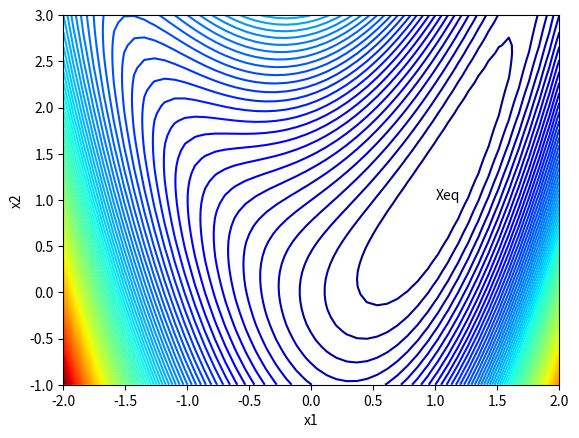
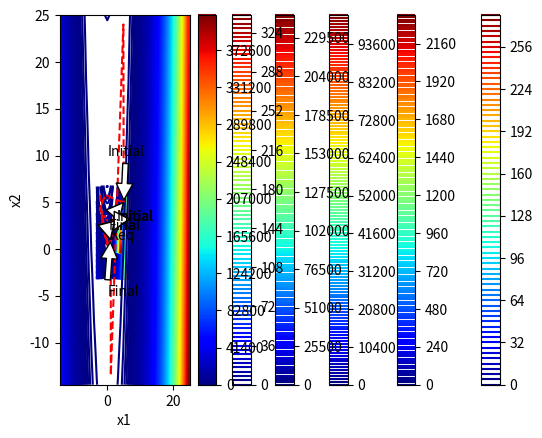

The script that saved these images, in order: (Note: this script raises an exception after producing the figures.)
# -*- coding: utf-8 -*-
"""Project.ipynb

Automatically generated by Colaboratory.

Original file is located at
    https://colab.research.google.com/drive/19PjLMcdpB7dXBEzXhznBxTdcTMeUst_b

## Establishing Test Functions and their respective Derivative and Hessian
"""

import numpy as np
import numpy.linalg as la
from numpy import linalg as LA
import matplotlib.pyplot as pt
import sympy as sym
from mpl_toolkits.mplot3d import axes3d
from numpy.linalg import inv
import matplotlib.ticker as ticker
from matplotlib.colors import LogNorm

#function 1
def f1(x):
    return (x[0]**2 - x[1])**2 + (x[0]-1)**2
#derivative of function 1
def df1(x):
    return np.array([4*x[0]*(x[0]**2 - x[1]) + 2*(x[0]-1),  -2*(x[0]**2 - x[1])])
#Hessian of function 1
def Hessian1(x):
    return (np.array([[4*(3*x[0]**2 - x[1]) + 2,  -4*x[0]], [-4*x[0], 2]]))
#inv of the Hessian for function 1
def inv_Hessian1(x):
    return inv(Hessian1(x))  


#function 2
def f2(x):
    return 100*(x[0]**2 - x[1])**2 + (x[0]-1)**2
#derivative of function 2
def df2(x):
    return np.array([400*x[0]*(x[0]**2 - x[1]) + 2*(x[0]-1),  -200*(x[0]**2 - x[1])])
#Hessian of function 2
def Hessian2(x):
    return (np.array([[400*(3*x[0]**2 - x[1]) + 2,  -400*x[0]], [-400*x[0], 200 ]]))
#inv of the Hessian for function 2
def inv_Hessian2(x):
    return inv(Hessian2(x))


#  Quadratic Function
def f_quadratic(x,Q,b):
    return 0.5*np.dot((np.dot(np.transpose(x),Q)),x) - np.dot(np.transpose(b), x) 
# Derivative of a Quadratic Function
def df_quadratic(x,Q,b):
    return np.dot(Q,x) - b 
  


# For any Rosenbrock function with constant k 
def fk(x,k):
    return k*(x[0]**2 - x[1])**2 + (x[0]-1)**2

def dfk(x):
    return np.array([4*k*x[0]*(x[0]**2 - x[1]) + 2*(x[0]-1),  -2*k*(x[0]**2 - x[1])])

def Hessiank(x):
    return (np.array([[4*k*(3*x[0]**2 - x[1]) + 2,  -4*k*x[0]], [-4*k*x[0], 2*k ]]))

def inv_Hessiank(x):
    return inv(Hessiank(x))

# Experiment Initialization
alpha = [0.000124,0.0124,0.123]
interval_a, interval_b = [0.0000101,2]

"""## Plots for $f_{1}(x_{1},x_{2})$ """

from mpl_toolkits.mplot3d import Axes3D
fig = pt.figure()
ax = Axes3D(fig, azim=-128, elev=43)
s = .05
X = np.arange(-2, 2.+s, s)
Y = np.arange(-1, 3.+s, s)
xmesh, ymesh = np.meshgrid(X, Y)
fmesh = f1(np.array([xmesh, ymesh]))
ax.plot_surface(xmesh, ymesh, fmesh, rstride=1, cstride=1, norm=LogNorm(),
                linewidth=0, edgecolor='none', cmap="jet")

# Set the axis limits so that they are the same as in the figure above.
ax.set_xlim([-2, 2.0])                                                       
ax.set_ylim([-1, 3.0])                                                       

pt.xlabel("x1")
pt.ylabel("x2")
pt.savefig("Rosenbrock function.svg", bbox_inches="tight")

pt.show()

xmesh, ymesh = np.mgrid[-2:2:50j,-1:3:50j]
fmesh = f1(np.array([xmesh, ymesh]))
pt.axis("auto")
pt.contour(xmesh, ymesh, fmesh,100,cmap='jet')
array = [np.array([1, 1])]
pt.annotate('Xeq', (array[0][0],array[0][1]))
pt.xlabel("x1")
pt.ylabel("x2")

"""# Plots for $f_{2}(x_{1},x_{2})$"""

# fig = pt.figure()
# ax = fig.gca(projection="3d")

# xmesh, ymesh = np.mgrid[-6:6:50j,-6:6:50j]
# fmesh = f2(np.array([xmesh, ymesh]))
# ax.plot_surface(xmesh, ymesh, fmesh)
# fig.suptitle('Surface Plot of f_2', fontsize=20)
from mpl_toolkits.mplot3d import Axes3D
fig = pt.figure()
ax = Axes3D(fig, azim=-128, elev=43)
s = .05
X = np.arange(-2, 2.+s, s)
Y = np.arange(-1, 3.+s, s)
xmesh, ymesh = np.meshgrid(X, Y)
fmesh = f2(np.array([xmesh, ymesh]))
# ax.plot_surface(X, Y, Z, rstride=1, cstride=1, norm = LogNorm(),
#                 cmap="viridis")
# Without using `` linewidth=0, edgecolor='none' '', the code may produce a
# graph with wide black edges, which will make the surface look much darker
# than the one illustrated in the figure above.
ax.plot_surface(xmesh, ymesh, fmesh, rstride=1, cstride=1, norm=LogNorm(),
                linewidth=0, edgecolor='none', cmap="jet")

# Set the axis limits so that they are the same as in the figure above.
ax.set_xlim([-2, 2.0])                                                       
ax.set_ylim([-1, 3.0])                                                       


pt.xlabel("x1")
pt.ylabel("x2")
pt.savefig("Rosenbrock function.svg", bbox_inches="tight")

pt.show()

xmesh, ymesh = np.mgrid[-2:2:50j,-1:3:50j]
fmesh = f2(np.array([xmesh, ymesh]))
pt.axis("auto")
pt.contour(xmesh, ymesh, fmesh,100,cmap='jet')
array = [np.array([1, 1])]
pt.annotate('Xeq', (array[0][0],array[0][1]))
pt.xlabel("x1")
pt.ylabel("x2")

"""# 1. Steepest Gradient Descent Algorithm 

"""

def Steepest_Descent( guesses, alpha,f,df,g_of_alpha,interval_a, interval_b,method = 2, Q = 0, b = 0, episolon = 0.001 ):
    i = 0
    x = guesses[0]
    grad = -df(x)
    while (LA.norm(grad) > episolon).any():
      if i > 100000000:
          break;
      if method == 1: #optimize_alpha:
          # if the function we are interested in is Quadratic we can use Q and b 
          # pass the derivative of the quadratic function with parameters x,Q,b
          grad = -df(x,Q,b)
          alpha_opt = np.dot(np.transpose(grad),grad)/np.dot(np.dot(np.transpose(grad),Q),grad)
          next_guess = x + alpha_opt * grad
      elif method == 2:
          # Golden_section_method
          grad = -df(x)
          alpha_opt = Golden_section_method(interval_a, interval_b, x,grad,f,g_of_alpha)
          next_guess = x + alpha_opt * grad
      elif method == 3:
          # Variable Step Size 
          grad = -df(x)
          G = []
          for j in range(len(alpha)):
              G.append(g_of_alpha(f,x,grad,alpha[j]))
          index_min = np.argmin(G)
          alpha_opt = alpha[index_min]
          next_guess = x + alpha_opt * grad

      elif method == 4:
          # Quadratic fit
          grad = -df(x)
          alpha_tuple = np.random.uniform(10**-5,1.24*10**-4,3);
          vandermont_matrix = np.vander(alpha_tuple, len(alpha_tuple))
          G = []
          for j in range(len(alpha_tuple)):
              G.append(g_of_alpha(f,x,grad,alpha_tuple[j]))
          [a,b,c] = np.dot(inv(vandermont_matrix),np.transpose(G))
          
          # if np.all([a>0,b<0]) :
          alpha_opt = -(b/(2*a))
          # else: 
            # alpha_tuple = np.random.uniform(1.01*10**-4,1.21*10**-4,3);
            # alpha_opt = alpha_tuple[0]
          next_guess = x + alpha_opt * grad
          
      elif method == 5:
          # Fixed Step Size 
          grad = -df(x)
          next_guess = x + alpha[0] * grad
      x = next_guess
      guesses.append(next_guess)
      i+=1
    return guesses, i

# the function g of alpha used for golden section methods
def g_of_alpha(f,x,grad,alpha):
    return f(x + alpha*grad);

    
def Golden_section_method(interval_a, interval_b, x,grad,f,g):
  K = 0 
  a1,a2 = [0,0]
  a, b= [interval_a,interval_b]
  while b-a >= 0.001 :
    # alpha 1 and alpha 2
    a1 = a + 0.382*(b-a);
    a2 = a + 0.618*(b-a);
    # print("Iteration: "+str(K) +" a: "+ str(a) + " b: "+ str(b) + " b-a: " +str(b-a))
    # Region Elimination Logic
    if g(f,x,grad,a1) > g(f,x,grad,a2):
      a = a1;
    elif g(f,x,grad,a1) < g(f,x,grad,a2):
      b = a2;
    elif g(f,x,grad,a1) == g(f,x,grad,a2):
      a = a1;
      b = a2;
    K+=1
  return a

"""## Results for $f_{1}(x_{1},x_{2})$

##### Initial Conditions  For $f_{1}$: $\epsilon$ = $10^{-3}$ $: \alpha = 10^{-4}$ $: x_{0} = \big(\begin{smallmatrix}
  2 \\
  2 
\end{smallmatrix}\big)$
"""

xmesh, ymesh = np.mgrid[-2:3:50j,-2:6:50j]
fmesh = f1(np.array([xmesh, ymesh]))
guesses = [np.array([2, 2])]
guesses, i = Steepest_Descent( guesses, alpha,f1,df1,g_of_alpha,interval_a, interval_b )
print("Num of iterations: " + str(i)) 
xmesh, ymesh = np.mgrid[np.min(guesses)-1:np.max(guesses)+1:50j,np.min(guesses)-1:np.max(guesses)+1:50j]
fmesh = f1(np.array([xmesh, ymesh]))
pt.axis("auto")
pt.contour(xmesh, ymesh, fmesh, int(100*np.max(guesses)/3),cmap='jet')
array = np.array(guesses)
pt.plot(array.T[0], array.T[1], "r--")
pt.annotate('Initial', (array[0][0],array[0][1]), xytext=(3,3),
            arrowprops=dict(facecolor='white', shrink=0.05),
            )
pt.annotate('Final', (array[len(array)-1][0],array[len(array)-1][1]), xytext=(.5,2),
            arrowprops=dict(facecolor='white', shrink=0.05),
            )
pt.colorbar()
print("Min of the function is at:" + str((array[len(array)-1][0],array[len(array)-1][1])))

"""##### Initial Conditions  For $f_{1}$: $\epsilon$ = $10^{-3}$ $: \alpha = 10^{-4}$$: x_{0} = \big(\begin{smallmatrix}
  5 \\
  5 
\end{smallmatrix}\big)$

 
"""

fmesh = f1(np.array([xmesh, ymesh]))
guesses = [np.array([5, 5])]
guesses, i = Steepest_Descent( guesses, alpha,f1,df1,g_of_alpha,interval_a, interval_b )
print("Num of iterations: " + str(i)) 
xmesh, ymesh = np.mgrid[np.min(guesses)-1:np.max(guesses)+1:50j,np.min(guesses)-1:np.max(guesses)+1:50j]
# xmesh, ymesh = np.mgrid[-1:5:50j,-1:6:50j]
fmesh = f1(np.array([xmesh, ymesh]))
pt.axis("auto")
pt.contour(xmesh, ymesh, fmesh, int(100*np.max(guesses)/3),cmap='jet')
array = np.array(guesses)
pt.plot(array.T[0], array.T[1], "r--")
pt.annotate('Initial', (array[0][0],array[0][1]), xytext=(3,3),
            arrowprops=dict(facecolor='white', shrink=0.05),
            )
pt.annotate('Final', (array[len(array)-1][0],array[len(array)-1][1]), xytext=(.5,2),
            arrowprops=dict(facecolor='white', shrink=0.05),
            )
pt.colorbar()
pt.xlabel("x")
pt.ylabel("y")
print("Min of the function is at:" + str((array[len(array)-1][0],array[len(array)-1][1])))

"""## Results for $f_{2}(x_{1},x_{2})$

##### Initial Conditions For $f_{2}$ $\epsilon$ = $10^{-3}$ $: \alpha = 10^{-4}$ $: x_{0} = \big(\begin{smallmatrix}
  2 \\
  2 
\end{smallmatrix}\big)$
"""

xmesh, ymesh = np.mgrid[np.min(guesses):np.max(guesses):50j,np.min(guesses):np.max(guesses):50j]
fmesh = f2(np.array([xmesh, ymesh]))
guesses = [np.array([2, 2])]
guesses, i = Steepest_Descent( guesses, alpha,f2,df2,g_of_alpha,interval_a, interval_b )
print("Num of iterations: " + str(i)) 
xmesh, ymesh = np.mgrid[np.min(guesses)-1:np.max(guesses)+1:50j,np.min(guesses)-1:np.max(guesses)+1:50j]
fmesh = f2(np.array([xmesh, ymesh]))
pt.axis("auto")
pt.contour(xmesh, ymesh, fmesh, int(100*np.max(guesses)/3),cmap='jet')
array = np.array(guesses)
pt.plot(array.T[0], array.T[1], "r--")
pt.annotate('Initial', (array[0][0],array[0][1]), xytext=(3,3),
            arrowprops=dict(facecolor='white', shrink=0.05),
            )
pt.annotate('Final', (array[len(array)-1][0],array[len(array)-1][1]), xytext=(.5,2),
            arrowprops=dict(facecolor='white', shrink=0.05),
            )
pt.colorbar()
pt.xlabel("x1")
pt.ylabel("x2")
print("Min of the function is at:" + str((array[len(array)-1][0],array[len(array)-1][1])))

"""##### Initial Conditions For $f_{2}$ $\epsilon$ = $10^{-3}$ $: \alpha = 10^{-4}$ $: x_{0} = \big(\begin{smallmatrix}
  5 \\
  5 
\end{smallmatrix}\big)$

 
"""

xmesh, ymesh = np.mgrid[np.min(guesses):np.max(guesses):50j,np.min(guesses):np.max(guesses):50j]
fmesh = f2(np.array([xmesh, ymesh]))
guesses = [np.array([5, 5])]
guesses, i = Steepest_Descent( guesses, alpha,f2,df2,g_of_alpha,interval_a, interval_b)
print("Num of iterations: " + str(i)) 
xmesh, ymesh = np.mgrid[np.min(guesses)-1:np.max(guesses)+1:50j,np.min(guesses)-1:np.max(guesses)+1:50j]
fmesh = f2(np.array([xmesh, ymesh]))
pt.axis("auto")
pt.contour(xmesh, ymesh, fmesh, int(100*np.max(guesses)/3),cmap='jet')
array = np.array(guesses)
pt.plot(array.T[0], array.T[1], "r--")
pt.annotate('Initial', (array[0][0],array[0][1]), xytext=(3,3),
            arrowprops=dict(facecolor='white', shrink=0.05),
            )
pt.annotate('Final', (array[len(array)-1][0],array[len(array)-1][1]), xytext=(.5,2),
            arrowprops=dict(facecolor='white', shrink=0.05),
            )
pt.colorbar()
pt.xlabel("x1")
pt.ylabel("x2")
print("Min of the function is at:" + str((array[len(array)-1][0],array[len(array)-1][1])))

"""

# 2. The Newton-Raphson Method 
"""

def Newton_Raphson( guesses,df,inv_Hessian, episolon = 0.001 ):
    i = 0
    x = guesses[0]
    grad = df(x)
    while (LA.norm(grad) > episolon).any():
        grad = df(x)
        next_guess = x - np.dot(grad,inv_Hessian(x))
        x = next_guess
        guesses.append(next_guess)
        i+=1
    return guesses, i

def BB_Quasi_Newton( guesses,df,alpha, episolon = 0.001 ):
    i = 0
    x = guesses[0]
    grad = df(x)
    while (LA.norm(grad) > episolon).any():
        grad = df(x)
        next_guess = x - alpha*grad
        s = next_guess - x; 
        y = df(next_guess) - df(x);
        alpha = np.dot(np.transpose(s),s)/np.dot(np.transpose(s),y)
        alpha = np.dot(np.transpose(s),y)/np.dot(np.transpose(y),y)
        x = next_guess
        guesses.append(next_guess)
        i+=1
    return guesses, i

"""## Results for $f_{1}(x_{1},x_{2})$

##### Initial Conditions  For $f_{1}$: $\epsilon$ = $10^{-4}$ $: x_{0} = \big(\begin{smallmatrix}
  2 \\
  2 
\end{smallmatrix}\big)$
"""

xmesh, ymesh = np.mgrid[-2:3:50j,-2:6:50j]
fmesh = f1(np.array([xmesh, ymesh]))
guesses = [np.array([2, 2])]
np.dot(np.transpose(df1(guesses[0])),inv_Hessian1(guesses[0]))
Q= 0
#guesses, i = BB_Quasi_Newton( guesses,df1,0.01, episolon = 0.001 )
guesses, i = Newton_Raphson( guesses,df1,inv_Hessian1, episolon = 0.001 )
print("Num of iterations: " + str(i)) 
xmesh, ymesh = np.mgrid[np.min(guesses)-1:np.max(guesses)+1:50j,np.min(guesses)-1:np.max(guesses)+1:50j]
fmesh = f1(np.array([xmesh, ymesh]))
pt.axis("auto")
pt.contour(xmesh, ymesh, fmesh, int(100*np.max(guesses)/3),cmap='jet')
array = np.array(guesses)
pt.plot(array.T[0], array.T[1], "r--")
pt.annotate('Initial', (array[0][0],array[0][1]), xytext=(3,3),
            arrowprops=dict(facecolor='white', shrink=0.05),
            )
pt.annotate('Final', (array[len(array)-1][0],array[len(array)-1][1]), xytext=(.5,2),
            arrowprops=dict(facecolor='white', shrink=0.05),
            )
pt.colorbar()
pt.xlabel("x1")
pt.ylabel("x2")
print("Min of the function is at:" + str((array[len(array)-1][0],array[len(array)-1][1])))

"""##### Initial Conditions For $f_{1}$ $: \epsilon$ = $10^{-4}$  $: x_{0} = \big(\begin{smallmatrix}
  5 \\
  5 
\end{smallmatrix}\big)$

 
"""

xmesh, ymesh = np.mgrid[-6:6:50j,-15:30:50j]
fmesh = f1(np.array([xmesh, ymesh]))
guesses = [np.array([5, 5])]
#guesses, i = BB_Quasi_Newton( guesses,df1,0.0001, episolon = 0.001 )
guesses, i = Newton_Raphson( guesses,df1,inv_Hessian1, episolon = 0.001 )
print("Num of iterations: " + str(i)) 
xmesh, ymesh = np.mgrid[np.min(guesses)-1:np.max(guesses)+1:50j,np.min(guesses)-1:np.max(guesses)+1:50j]
fmesh = f1(np.array([xmesh, ymesh]))
pt.axis("auto")
pt.contour(xmesh, ymesh, fmesh, int(100*np.max(guesses)/3),cmap='jet')
array = np.array(guesses)
pt.plot(array.T[0], array.T[1], "r--")
pt.annotate('Initial', (array[0][0],array[0][1]), xytext=(0,10),
            arrowprops=dict(facecolor='white', shrink=0.05),
            )
pt.annotate('Final', (array[len(array)-1][0],array[len(array)-1][1]), xytext=(0,-5),
            arrowprops=dict(facecolor='white', shrink=0.05),
            )
pt.colorbar()
pt.xlabel("x1")
pt.ylabel("x2")
print("Min of the function is at:" + str((array[len(array)-1][0],array[len(array)-1][1])))

"""## Results for $f_{2}(x_{1},x_{2})$

##### Initial Conditions  For $f_{2}$: $\epsilon$ = $10^{-4}$ $: x_{0} = \big(\begin{smallmatrix}
  2 \\
  2 
\end{smallmatrix}\big)$
"""

xmesh, ymesh = np.mgrid[-6:6:50j,-15:30:50j]
fmesh = f2(np.array([xmesh, ymesh]))
guesses = [np.array([2, 2])]
# guesses, i = BB_Quasi_Newton( guesses,df2,0.01, episolon = 0.001 )
guesses, i = Newton_Raphson( guesses,dfk,inv_Hessiank, episolon = 0.001 )
print("Num of iterations: " + str(i)) 
xmesh, ymesh = np.mgrid[np.min(guesses)-1:np.max(guesses)+1:50j,np.min(guesses)-1:np.max(guesses)+1:50j]
fmesh = f2(np.array([xmesh, ymesh]))
pt.axis("auto")
pt.contour(xmesh, ymesh, fmesh, int(100*np.max(guesses)/3),cmap='jet')
array = np.array(guesses)
pt.plot(array.T[0], array.T[1], "r--")
pt.annotate('Initial', (array[0][0],array[0][1]), xytext=(3,3),
            arrowprops=dict(facecolor='white', shrink=0.05),
            )
pt.annotate('Final', (array[len(array)-1][0],array[len(array)-1][1]), xytext=(.5,2),
            arrowprops=dict(facecolor='white', shrink=0.05),
            )
pt.colorbar()
pt.xlabel("x1")
pt.ylabel("x2")
print("Min of the function is at:" + str((array[len(array)-1][0],array[len(array)-1][1])))

"""##### Initial Conditions  For $f_{2}$: $\epsilon$ = $10^{-3}$ $: x_{0} = \big(\begin{smallmatrix}
  5 \\
  5 
\end{smallmatrix}\big)$

 
"""

xmesh, ymesh = np.mgrid[-6:6:50j,-15:30:50j]
fmesh = fk(np.array([xmesh, ymesh]))
guesses = [np.array([5, 5])]
# guesses, i = BB_Quasi_Newton( guesses,dfk,0.000001, episolon = 0.001 )
guesses, i = Newton_Raphson( guesses,df2,inv_Hessian2, episolon = 0.001 )
print("Num of iterations: " + str(i)) 
xmesh, ymesh = np.mgrid[np.min(guesses)-1:np.max(guesses)+1:50j,np.min(guesses)-1:np.max(guesses)+1:50j]
fmesh = f1(np.array([xmesh, ymesh]))
pt.axis("auto")
pt.contour(xmesh, ymesh, fmesh, int(1000*np.max(guesses)/3),cmap='jet')
array = np.array(guesses)
pt.plot(array.T[0], array.T[1], "r--")
pt.annotate('Initial', (array[0][0],array[0][1]), xytext=(1,10),
            arrowprops=dict(facecolor='white', shrink=0.05),
            )
pt.annotate('Final', (array[len(array)-1][0],array[len(array)-1][1]), xytext=(0,-5),
            arrowprops=dict(facecolor='white', shrink=0.05),
            )
pt.colorbar()
pt.xlabel("x1")
pt.ylabel("x2")
print("Min of the function is at:" + str((array[len(array)-1][0],array[len(array)-1][1])))

"""## 3. The Conjugate Gradient Method

"""

def Conjugate_Gradient( guesses,alpha,f,df,g_of_alpha,interval_a, interval_b, Hessian, method = 1, episolon = 0.001 ):
    x = guesses[0]
    grad = df(x)
    d = -grad
    i = 0
    while (LA.norm(grad) > episolon).any():
        if i > 10000000:
            break;
        if (method == 1):
          # if we can easily get the inverse of the Hessian
            Q = Hessian(x)  
            alpha_opt = np.dot(np.transpose(grad),d)/np.dot(np.dot(np.transpose(d),Q),d)
            next_guess = x - alpha_opt * d
            next_grad = df(next_guess)
            beta = np.dot(np.transpose(next_grad),next_grad)/np.dot(np.transpose(grad),grad)
            next_d = -next_grad - beta*d
            grad = next_grad
            x = next_guess
            d = next_d
            guesses.append(next_guess)
        elif (method == 2):
          # if using a fixed step size
            next_guess = x + alpha[0]* d
            next_grad = df(next_guess)
            beta = LA.norm(next_grad)**2/LA.norm(grad)**2
            next_d = -next_grad + beta*d
            grad = next_grad
            x = next_guess
            d = next_d
            guesses.append(next_guess)
        elif method == 3:
          # Golden_section_method
            alpha_opt = Golden_section_method(interval_a, interval_b, x,grad,f,g_of_alpha)
            next_guess = x - alpha_opt * d
            next_grad = df(next_guess)
            beta = np.dot(np.transpose(next_grad),next_grad)/np.dot(np.transpose(grad),grad)
            next_d = -next_grad - beta*d
            grad = next_grad
            x = next_guess
            d = next_d
            guesses.append(next_guess)
        i+=1
    return guesses, i

"""## Results for $f_{1}(x_{1},x_{2})$

##### Initial Conditions  For $f_{1}$: $\epsilon$ = $10^{-3}$ $: \alpha = 10^{-4}$ $: x_{0} = \big(\begin{smallmatrix}
  2 \\
  2 
\end{smallmatrix}\big)$
"""

xmesh, ymesh = np.mgrid[-2:3:50j,-2:6:50j]
fmesh = f1(np.array([xmesh, ymesh]))
guesses = [np.array([2, 2])]
interval_a, interval_b = [0.001,1]
guesses, i = Conjugate_Gradient( guesses,alpha,f1,df1,g_of_alpha,interval_a, interval_b, Hessian1, method = 2, episolon = 0.001 )
print("Num of iterations: " + str(i))
xmesh, ymesh = np.mgrid[np.min(guesses)-1:np.max(guesses)+1:50j,np.min(guesses)-1:np.max(guesses)+1:50j]
fmesh = f1(np.array([xmesh, ymesh])) 
pt.axis("auto")
pt.contour(xmesh, ymesh, fmesh, int(100*np.max(guesses)/3),cmap='jet')
array = np.array(guesses)
pt.plot(array.T[0], array.T[1], "r--")
pt.annotate('Initial', (array[0][0],array[0][1]), xytext=(3,3),
            arrowprops=dict(facecolor='white', shrink=0.05),
            )
pt.annotate('Final', (array[len(array)-1][0],array[len(array)-1][1]), xytext=(.5,2),
            arrowprops=dict(facecolor='white', shrink=0.05),
            )
pt.colorbar()
pt.xlabel("x1")
pt.ylabel("x2")
print("Min of the function is at:" + str((array[len(array)-1][0],array[len(array)-1][1])))

"""##### Initial Conditions  For $f_{1}$: $\epsilon$ = $10^{-3}$ $: \alpha = 10^{-4}$ $: x_{0} = \big(\begin{smallmatrix}
  5 \\
  5 
\end{smallmatrix}\big)$

 
"""

xmesh, ymesh = np.mgrid[-6:6:50j,-15:30:50j]
fmesh = f1(np.array([xmesh, ymesh]))
guesses = [np.array([5, 5])]
interval_a, interval_b = [0.001,1]
guesses, i = Conjugate_Gradient( guesses,alpha,f1,df1,g_of_alpha,interval_a, interval_b, Hessian1, method = 2, episolon = 0.001 )
print("Num of iterations: " + str(i)) 
xmesh, ymesh = np.mgrid[np.min(guesses)-1:np.max(guesses)+1:50j,np.min(guesses)-1:np.max(guesses)+1:50j]
fmesh = f1(np.array([xmesh, ymesh]))
pt.axis("auto")
pt.contour(xmesh, ymesh, fmesh, int(100*np.max(guesses)/3),cmap='jet')
array = np.array(guesses)
pt.plot(array.T[0], array.T[1], "r--")
pt.annotate('Initial', (array[0][0],array[0][1]), xytext=(3,3),
            arrowprops=dict(facecolor='white', shrink=0.05),
            )
pt.annotate('Final', (array[len(array)-1][0],array[len(array)-1][1]), xytext=(.5,2),
            arrowprops=dict(facecolor='white', shrink=0.05),
            )
pt.colorbar()
pt.xlabel("x1")
pt.ylabel("x2")
print("Min of the function is at:" + str((array[len(array)-1][0],array[len(array)-1][1])))

"""## Results for $f_{2}(x_{1},x_{2})$

##### Initial Conditions  For $f_{2}$: $\epsilon$ = $10^{-3}$ $: \alpha = 10^{-4}$ $: x_{0} = \big(\begin{smallmatrix}
  2 \\
  2 
\end{smallmatrix}\big)$
"""

fmesh = f2(np.array([xmesh, ymesh]))
guesses = [np.array([2, 2])]
interval_a, interval_b = [0.0001,1]
guesses, i = Conjugate_Gradient( guesses,alpha,f2,df2,g_of_alpha,interval_a, interval_b, Hessian2, method = 2, episolon = 0.001 )
print("Num of iterations: " + str(i)) 
xmesh, ymesh = np.mgrid[np.min(guesses)-1:np.max(guesses)+1:50j,np.min(guesses)-1:np.max(guesses)+1:50j]
fmesh = f2(np.array([xmesh, ymesh]))
pt.axis("auto")
pt.contour(xmesh, ymesh, fmesh, int(100*np.max(guesses)/3),cmap='jet')
array = np.array(guesses)
pt.plot(array.T[0], array.T[1], "r--")
pt.annotate('Initial', (array[0][0],array[0][1]), xytext=(3,3),
            arrowprops=dict(facecolor='white', shrink=0.05),
            )
pt.annotate('Final', (array[len(array)-1][0],array[len(array)-1][1]), xytext=(.5,2),
            arrowprops=dict(facecolor='white', shrink=0.05),
            )
pt.colorbar()
pt.xlabel("x1")
pt.ylabel("x2")
print("Min of the function is at:" + str((array[len(array)-1][0],array[len(array)-1][1])))

"""##### Initial Conditions  For $f_{2}$: $\epsilon$ = $10^{-3}$ $: \alpha = 10^{-4}$ $: x_{0} = \big(\begin{smallmatrix}
  5 \\
  5 
\end{smallmatrix}\big)$

 
"""

fmesh = f2(np.array([xmesh, ymesh]))
guesses = [np.array([5, 5])]
interval_a, interval_b = [0.00001,0.1]
guesses, i = Conjugate_Gradient( guesses,alpha,f2,df2,g_of_alpha,interval_a, interval_b, Hessian2, method = 2, episolon = 0.001 )
print("Num of iterations: " + str(i)) 
xmesh, ymesh = np.mgrid[np.min(guesses)-1:np.max(guesses)+1:50j,np.min(guesses)-1:np.max(guesses)+1:50j]
fmesh = f2(np.array([xmesh, ymesh]))
pt.axis("auto")
pt.contour(xmesh, ymesh, fmesh, int(100*np.max(guesses)/3),cmap='jet')
array = np.array(guesses)
pt.plot(array.T[0], array.T[1], "r--")
pt.annotate('Initial', (array[0][0],array[0][1]), xytext=(3,3),
            arrowprops=dict(facecolor='white', shrink=0.05),
            )
pt.annotate('Final', (array[len(array)-1][0],array[len(array)-1][1]), xytext=(.5,2),
            arrowprops=dict(facecolor='white', shrink=0.05),
            )
pt.colorbar()
pt.xlabel("x1")
pt.ylabel("x2")
print("Min of the function is at:" + str((array[len(array)-1][0],array[len(array)-1][1])))
